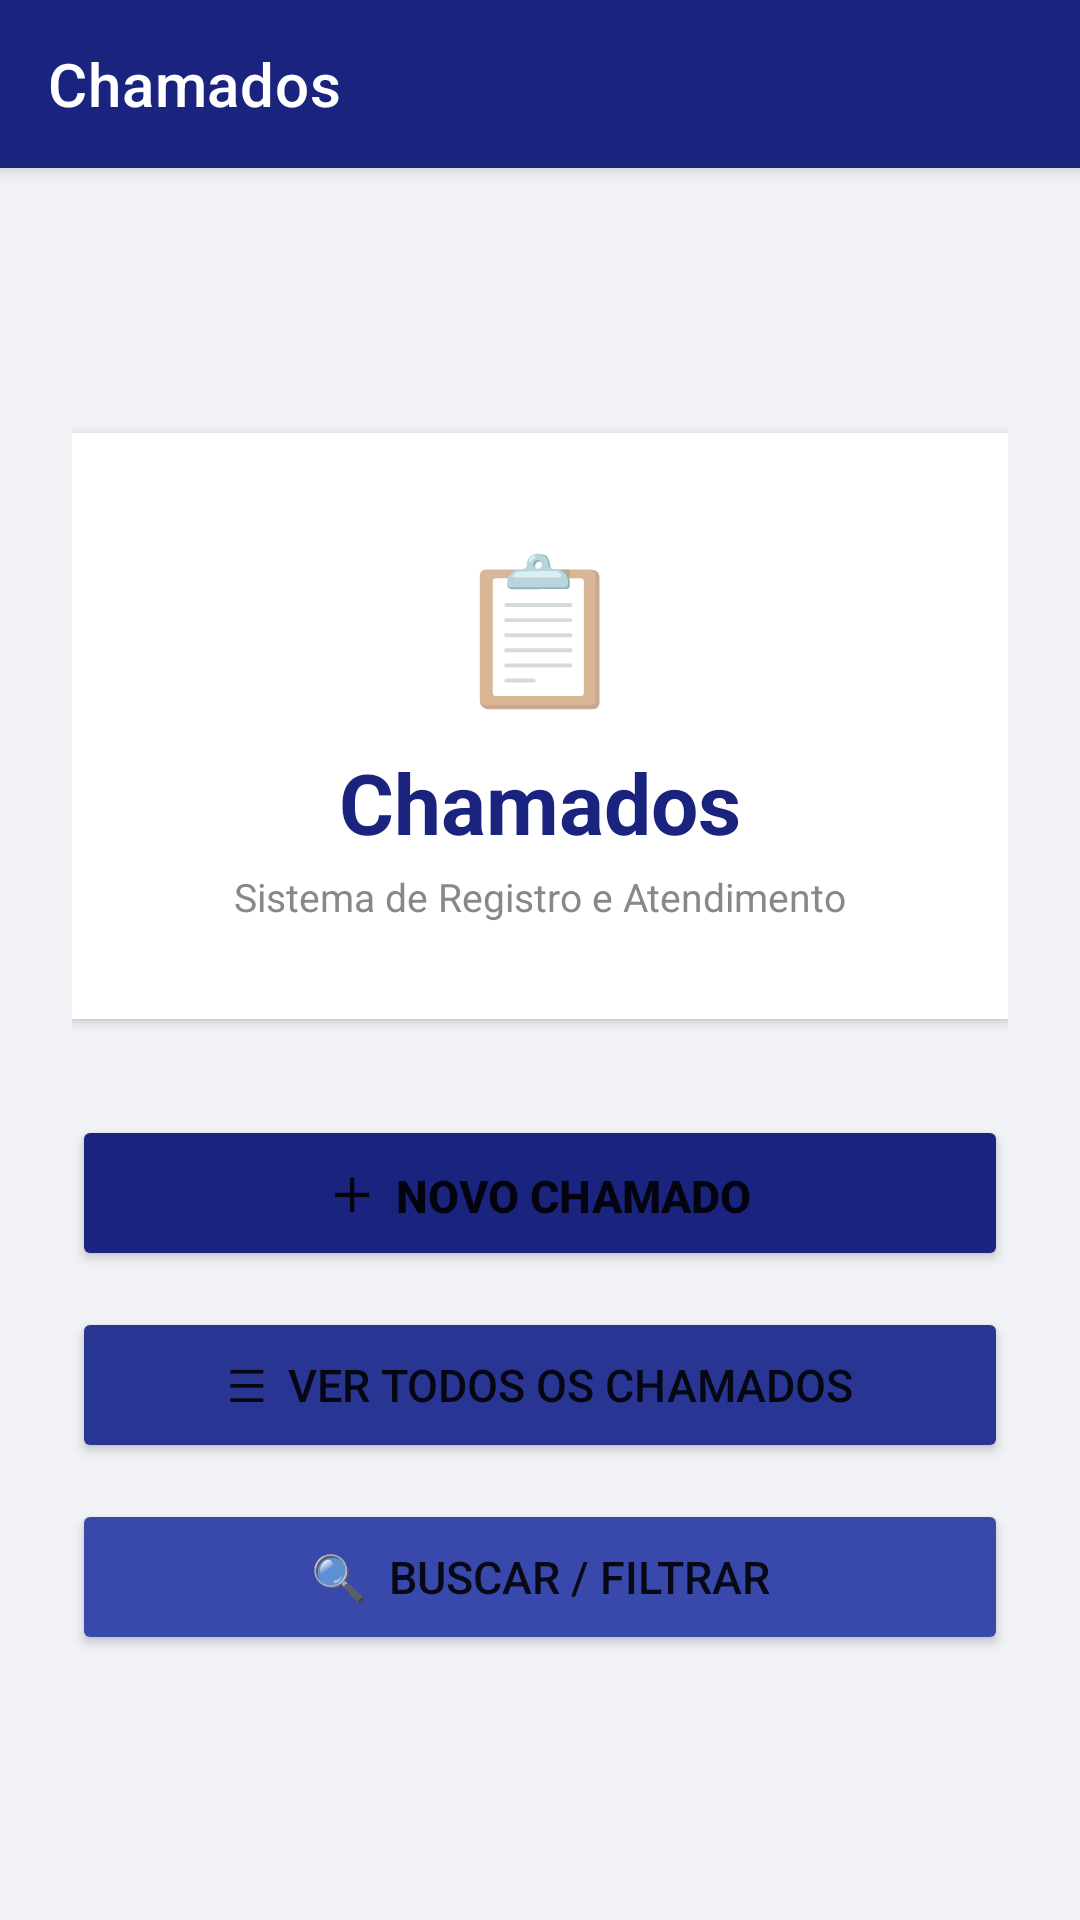

Reconstruct the res/layout file that produces this screen, plus the resources it refers to.
<!-- AndroidManifest.xml: application theme Theme.TrabalhoPDM -->
<!-- res/layout/activity_main.xml -->
<?xml version="1.0" encoding="utf-8"?>
<androidx.drawerlayout.widget.DrawerLayout
    xmlns:android="http://schemas.android.com/apk/res/android"
    xmlns:app="http://schemas.android.com/apk/res-auto"
    android:id="@+id/drawerLayout"
    android:layout_width="match_parent"
    android:layout_height="match_parent">

    
    <LinearLayout
        android:layout_width="match_parent"
        android:layout_height="match_parent"
        android:orientation="vertical">

        
        <androidx.appcompat.widget.Toolbar
            android:id="@+id/toolbar"
            android:layout_width="match_parent"
            android:layout_height="?attr/actionBarSize"
            android:background="#1A237E"
            android:elevation="4dp"
            app:title="Chamados"
            app:titleTextColor="#FFFFFF"
            app:navigationIconTint="#FFFFFF"/>

        
        <LinearLayout
            android:layout_width="match_parent"
            android:layout_height="match_parent"
            android:orientation="vertical"
            android:background="#F0F2F5"
            android:padding="24dp"
            android:gravity="center">

            
            <LinearLayout
                android:layout_width="match_parent"
                android:layout_height="wrap_content"
                android:orientation="vertical"
                android:gravity="center"
                android:background="#FFFFFF"
                android:padding="32dp"
                android:elevation="2dp"
                android:layout_marginBottom="32dp">

                <TextView
                    android:layout_width="wrap_content"
                    android:layout_height="wrap_content"
                    android:text="📋"
                    android:textSize="48sp"
                    android:layout_marginBottom="8dp"/>

                <TextView
                    android:layout_width="wrap_content"
                    android:layout_height="wrap_content"
                    android:text="Chamados"
                    android:textSize="28sp"
                    android:textStyle="bold"
                    android:textColor="#1A237E"/>

                <TextView
                    android:layout_width="wrap_content"
                    android:layout_height="wrap_content"
                    android:text="Sistema de Registro e Atendimento"
                    android:textSize="13sp"
                    android:textColor="#888888"
                    android:layout_marginTop="4dp"/>

            </LinearLayout>

            
            <Button
                android:id="@+id/btnCadastrar"
                android:layout_width="match_parent"
                android:layout_height="52dp"
                android:text="＋  Novo Chamado"
                android:textSize="15sp"
                android:textStyle="bold"
                android:backgroundTint="#1A237E"
                android:layout_marginBottom="12dp"
                />

            <Button
                android:id="@+id/btnLista"
                android:layout_width="match_parent"
                android:layout_height="52dp"
                android:text="☰  Ver Todos os Chamados"
                android:textSize="15sp"
                android:backgroundTint="#283593"
                android:layout_marginBottom="12dp"
                />

            <Button
                android:id="@+id/btnFiltro"
                android:layout_width="match_parent"
                android:layout_height="52dp"
                android:text="🔍  Buscar / Filtrar"
                android:textSize="15sp"
                android:backgroundTint="#3949AB"
                />

        </LinearLayout>
    </LinearLayout>

    
    <com.google.android.material.navigation.NavigationView
        android:id="@+id/navigationView"
        android:layout_width="280dp"
        android:layout_height="match_parent"
        android:layout_gravity="start"
        android:background="#FFFFFF"
        app:itemTextColor="#1A237E"
        app:itemIconTint="#1A237E"
        app:menu="@menu/nav_menu"/>

</androidx.drawerlayout.widget.DrawerLayout>
<!-- resources referenced by this layout -->
<resources>
  <style name="Theme.TrabalhoPDM" parent="Theme.MaterialComponents.DayNight.NoActionBar">
          <item name="colorControlNormal">#FFFFFF</item>
          <item name="drawerArrowStyle">@style/DrawerArrowWhite</item>
      </style>
  <style name="DrawerArrowWhite" parent="Widget.AppCompat.DrawerArrowToggle">
          <item name="color">#FFFFFF</item>
      </style>
</resources>
